Image classification data set "data" (nerolyl/BETTER_LIFE_DL on GitHub). Class labels (8): apple pie, falafel, fried rice, kebab, kibbeh, mandi, rice, shawarma.

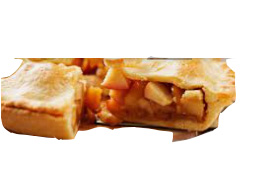
Label: apple pie

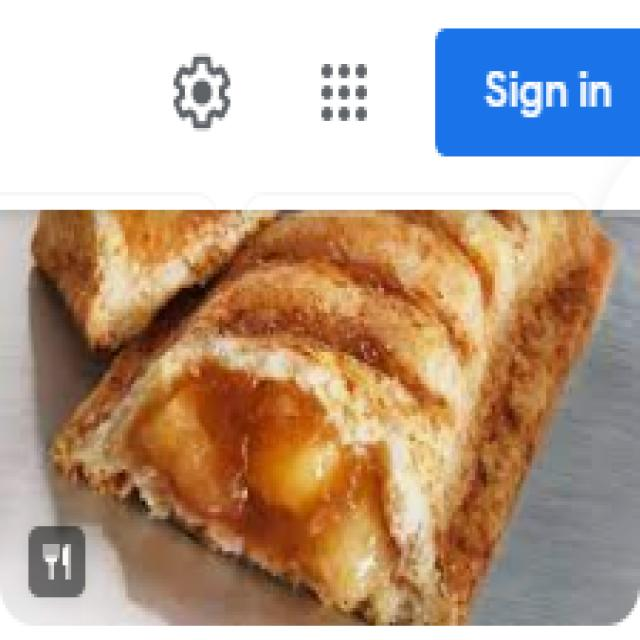
Label: apple pie

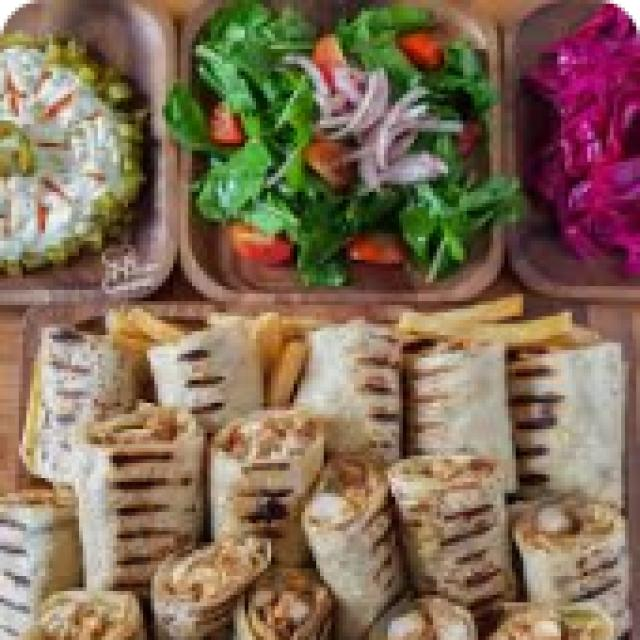
Label: shawarma

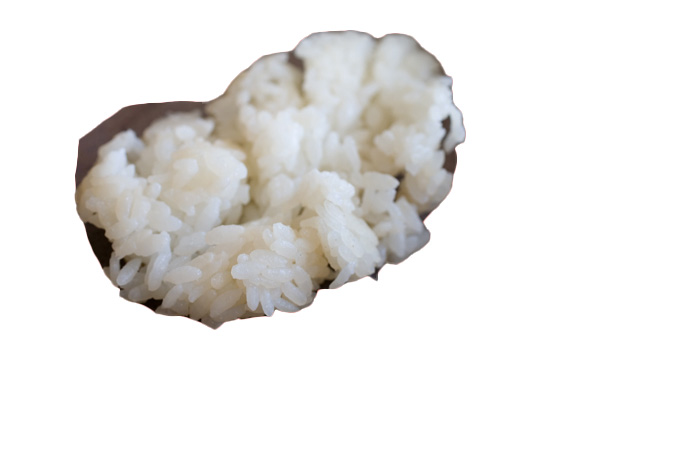
Label: rice

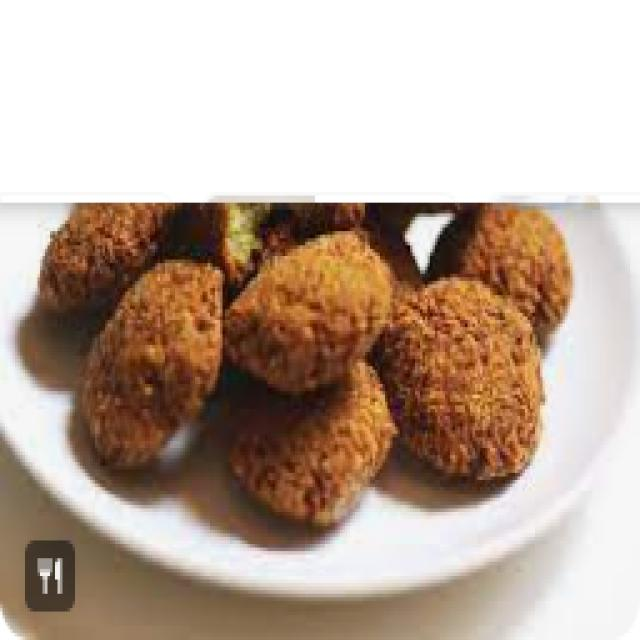
Label: falafel

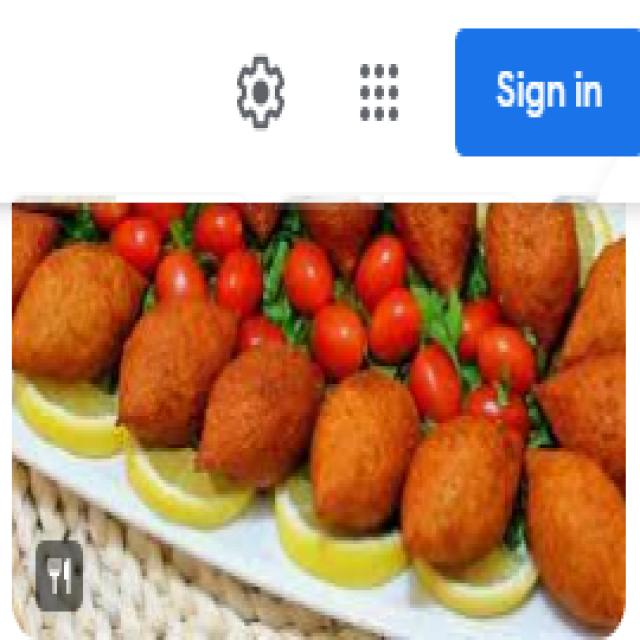
Label: kibbeh
